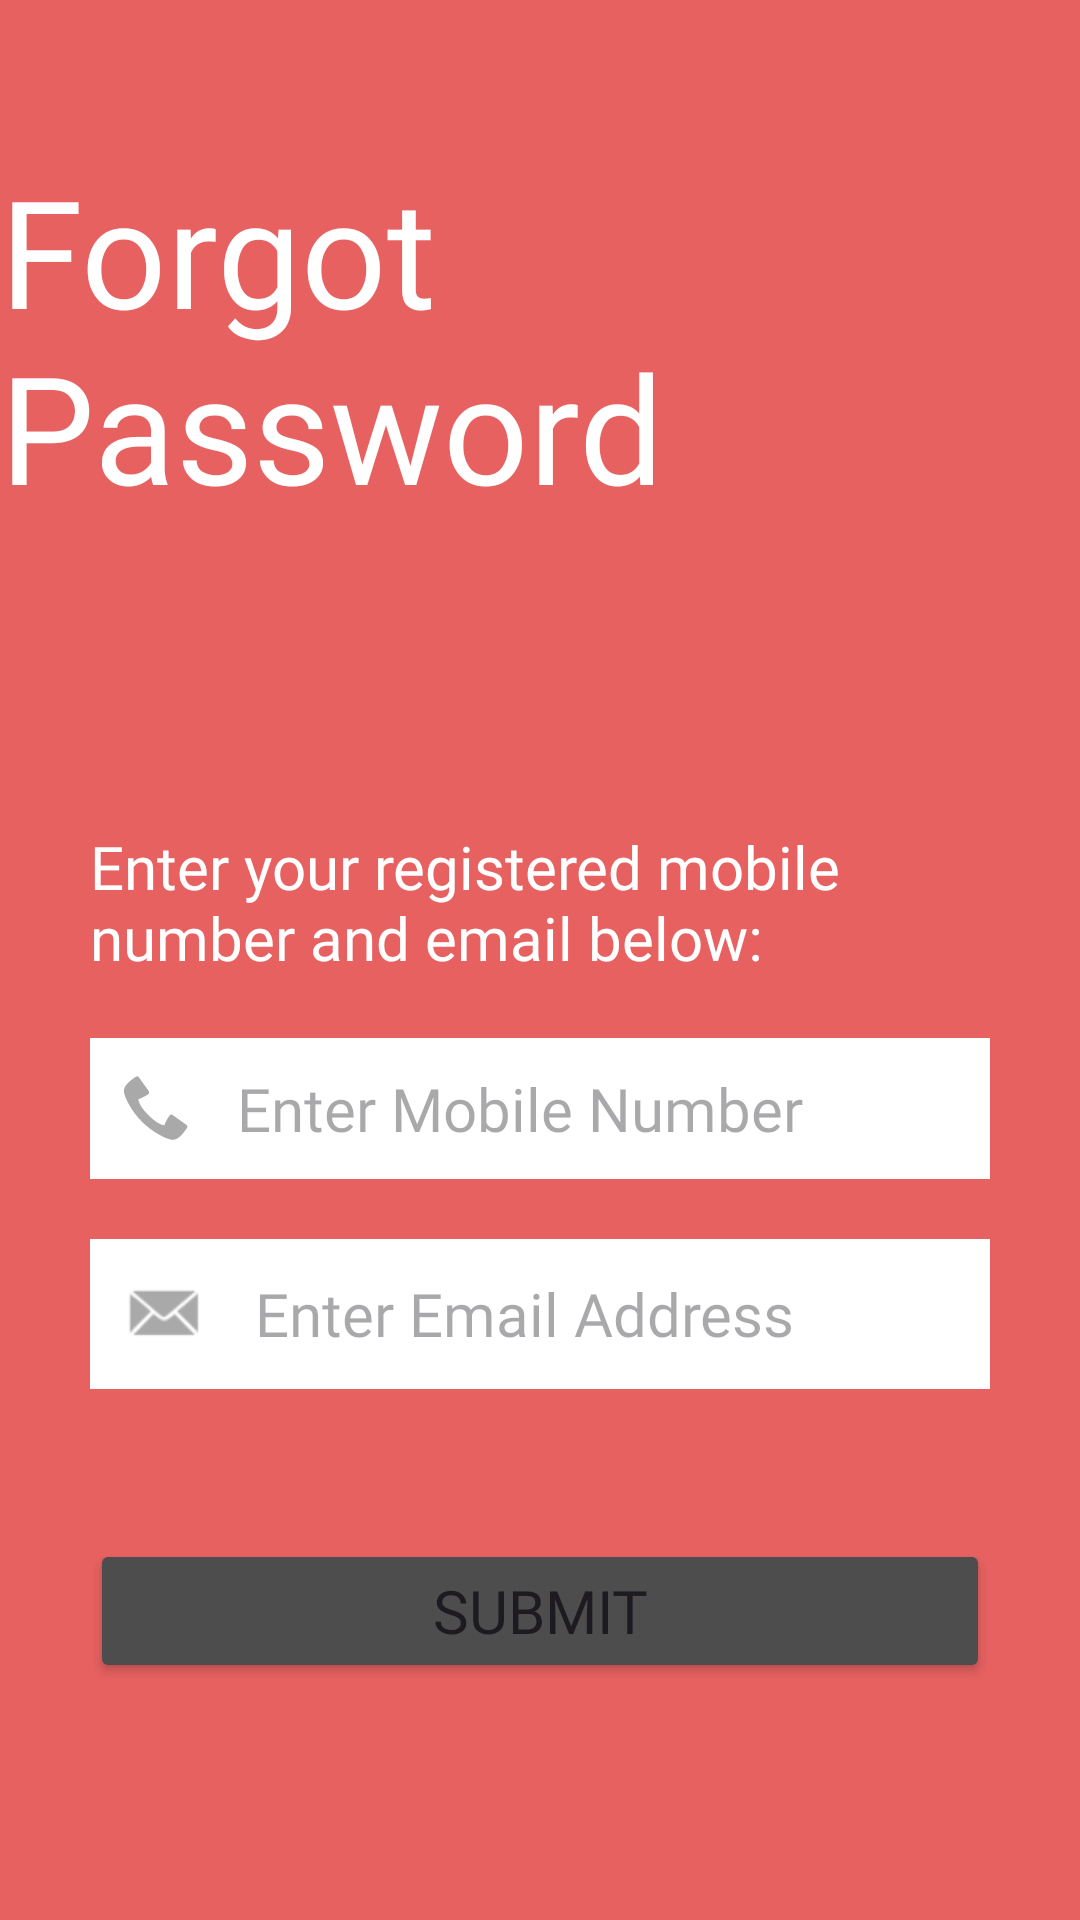

Layout XML and referenced resources for this Android screen:
<!-- AndroidManifest.xml: application theme Theme.LoginPage_Assignment -->
<!-- res/layout/activity_forget_password.xml -->
<?xml version="1.0" encoding="utf-8"?>
<RelativeLayout xmlns:android="http://schemas.android.com/apk/res/android"
    xmlns:app="http://schemas.android.com/apk/res-auto"
    xmlns:tools="http://schemas.android.com/tools"
    android:layout_width="match_parent"
    android:layout_height="match_parent"
    android:background="#E76161"
    tools:context=".ForgetPasswordActivity">

    <TextView
        android:id="@+id/txtforget"
        android:layout_width="wrap_content"
        android:layout_height="wrap_content"
        android:text="@string/forget_password"
        android:textSize="50sp"
        android:fontFamily="@font/regular"
        android:layout_centerHorizontal="true"
        android:layout_marginTop="50dp"
        android:textColor="#ffffff"/>

    <TextView
        android:id="@+id/txtstate"
        android:layout_width="wrap_content"
        android:fontFamily="@font/light"
        android:layout_height="wrap_content"
        android:layout_below="@+id/txtforget"
        android:layout_marginTop="100dp"
        android:layout_centerHorizontal="true"
        android:layout_marginHorizontal="30dp"
        android:textSize="20sp"
        android:textColor="#ffffff"
        android:text="@string/statement" />

    <EditText
        android:id="@+id/etnumber"
        android:layout_width="match_parent"
        android:layout_height="wrap_content"
        android:layout_below="@+id/txtstate"
        android:layout_marginTop="20dp"
        android:layout_marginHorizontal="30dp"
        android:background="@color/white"
        android:drawableLeft="@android:drawable/stat_sys_phone_call"
        android:drawableTint="#56000000"
        android:hint="@string/number"
        android:drawablePadding="15dp"
        android:inputType="number"
        android:maxLength="10"
        android:maxLines="1"
        android:fontFamily="@font/regular"
        android:padding="10dp"
        android:textSize="20sp" />

    <EditText
        android:id="@+id/etmail"
        android:layout_width="match_parent"
        android:layout_height="wrap_content"
        android:layout_below="@+id/etnumber"
        android:layout_marginTop="20dp"
        android:layout_marginHorizontal="30dp"
        android:background="@color/white"
        android:drawableLeft="@android:drawable/sym_action_email"
        android:drawableTint="#56000000"
        android:hint="@string/enter_email_address"
        android:drawablePadding="15dp"
        android:inputType="textEmailAddress"
        android:maxLines="1"
        android:fontFamily="@font/regular"
        android:padding="10dp"
        android:textSize="20sp" />

    <Button
        android:id="@+id/btnsubmit"
        android:layout_width="match_parent"
        android:layout_height="wrap_content"
        android:backgroundTint="#4D4D4D"
        android:layout_marginTop="50dp"
        android:fontFamily="@font/regular"
        android:text="@string/submit"
        android:textSize="20sp"
        android:layout_below="@+id/etmail"
        android:layout_marginHorizontal="30dp"/>

</RelativeLayout>
<!-- resources referenced by this layout -->
<resources>
  <string name="enter_email_address">Enter Email Address</string>
  <string name="forget_password">Forgot Password</string>
  <string name="number">Enter Mobile Number</string>
  <string name="statement">Enter your registered mobile number and email below:</string>
  <string name="submit">Submit</string>
  <style name="Theme.LoginPage_Assignment" parent="Base.Theme.LoginPage_Assignment" />
  <style name="Base.Theme.LoginPage_Assignment" parent="Theme.Material3.DayNight.NoActionBar">
          
          
      </style>
  <!-- not gathered from this repository: default colours our renderer supplied (Android Studio template values) -->
  <color name="white">#FFFFFFFF</color>
</resources>
